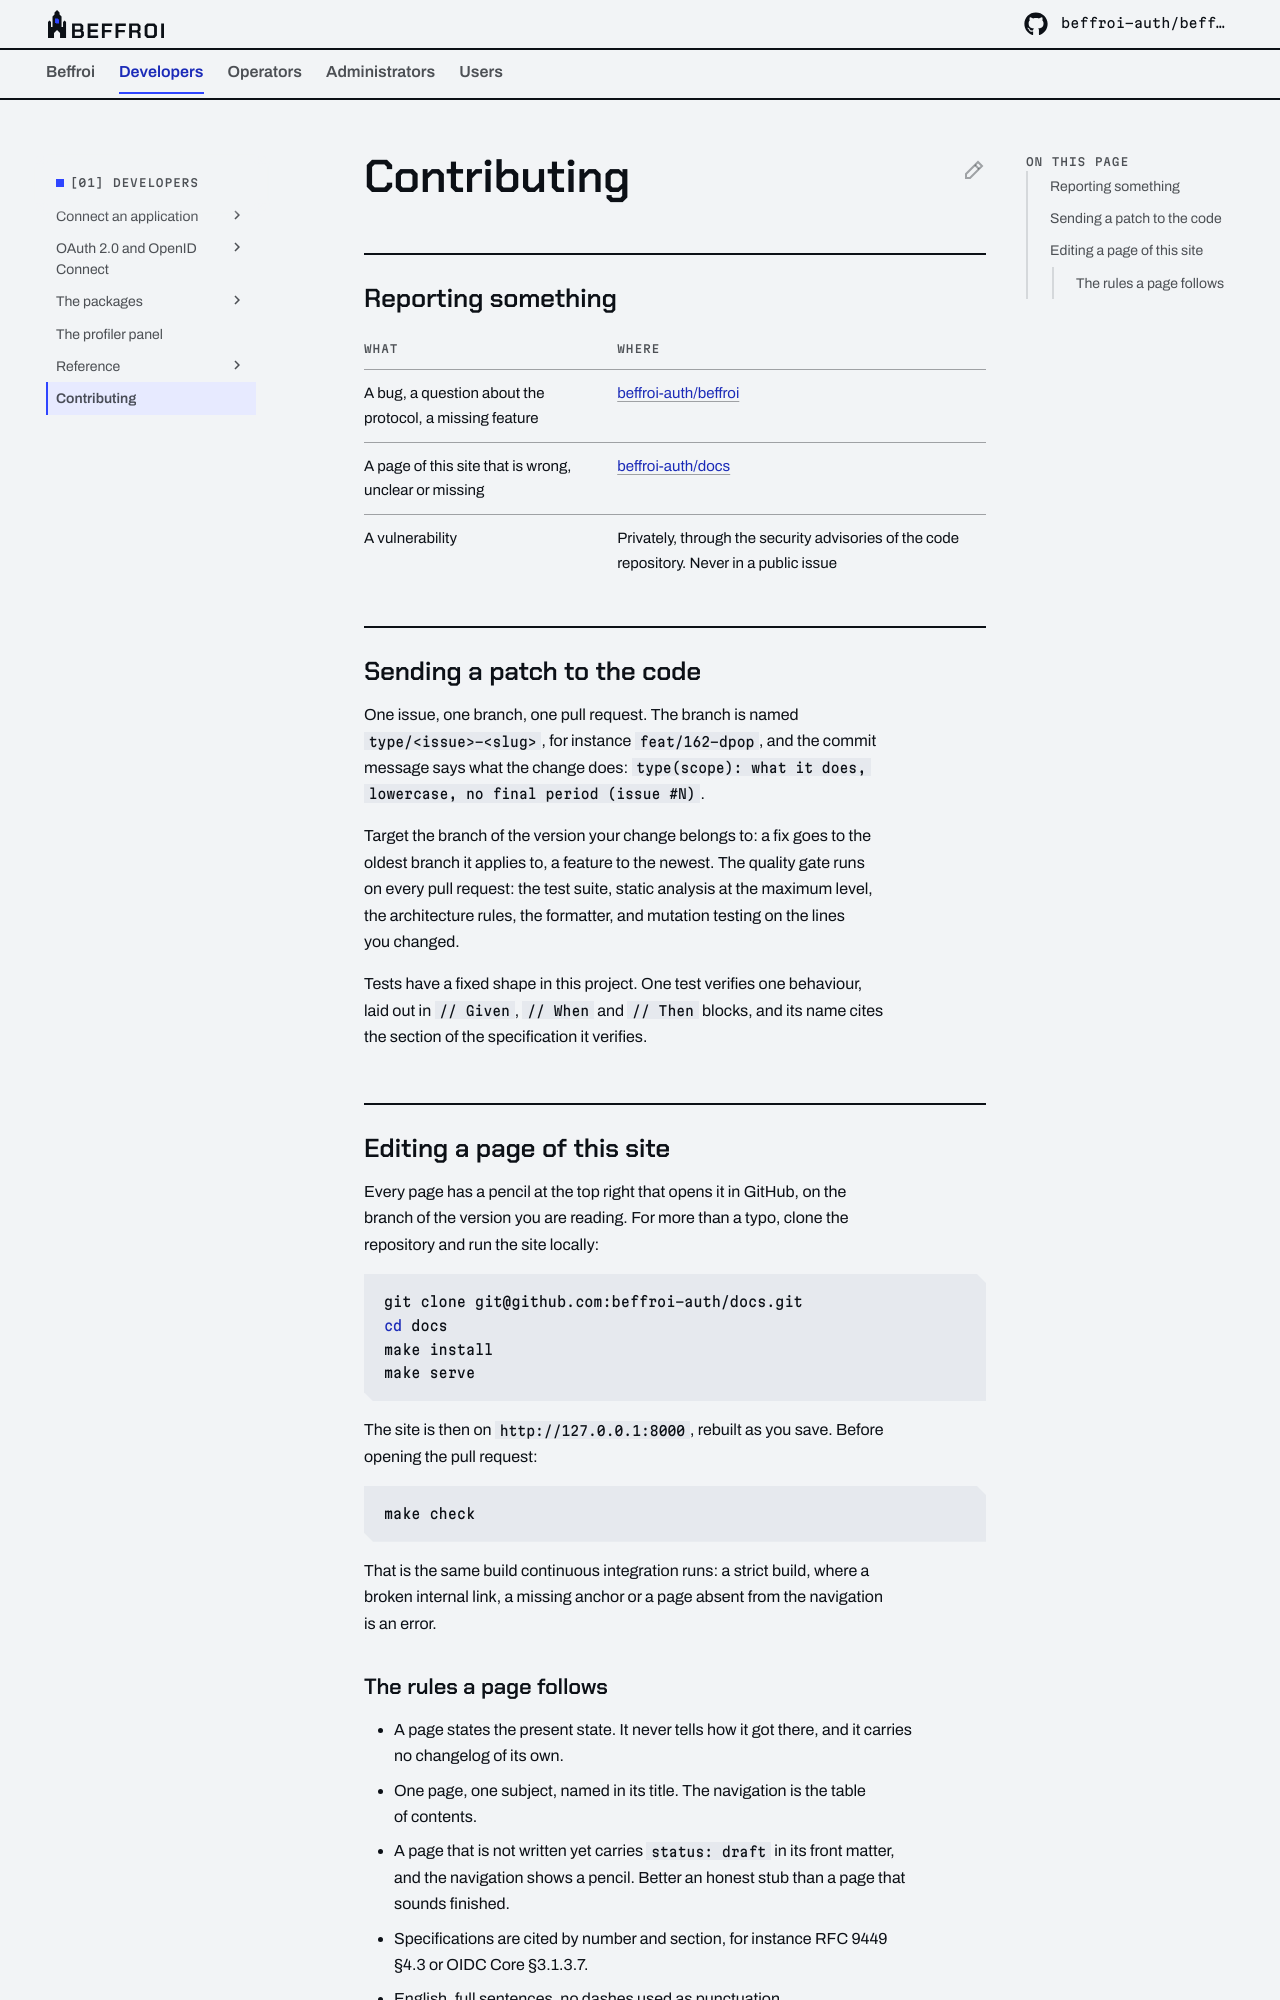

repository: beffroi-auth/docs · page: 0.1/developers/contributing/index.html · generator: mkdocs

---
title: Contributing
description: How to report a problem, send a patch, and build this documentation locally.
---

# Contributing

## Reporting something

| What | Where |
|---|---|
| A bug, a question about the protocol, a missing feature | [beffroi-auth/beffroi](https://github.com/beffroi-auth/beffroi/issues) |
| A page of this site that is wrong, unclear or missing | [beffroi-auth/docs](https://github.com/beffroi-auth/docs/issues) |
| A vulnerability | Privately, through the security advisories of the code repository. Never in a public issue |

## Sending a patch to the code

One issue, one branch, one pull request. The branch is named `type/<issue>-<slug>`, for instance
`feat/162-dpop`, and the commit message says what the change does: `type(scope): what it does, lowercase,
no final period (issue #N)`.

Target the branch of the version your change belongs to: a fix goes to the oldest branch it applies to, a
feature to the newest. The quality gate runs on every pull request: the test suite, static analysis at the
maximum level, the architecture rules, the formatter, and mutation testing on the lines you changed.

Tests have a fixed shape in this project. One test verifies one behaviour, laid out in `// Given`,
`// When` and `// Then` blocks, and its name cites the section of the specification it verifies.

## Editing a page of this site

Every page has a pencil at the top right that opens it in GitHub, on the branch of the version you are
reading. For more than a typo, clone the repository and run the site locally:

``` bash
git clone git@github.com:beffroi-auth/docs.git
cd docs
make install
make serve
```

The site is then on `http://127.0.0.1:8000`, rebuilt as you save. Before opening the pull request:

``` bash
make check
```

That is the same build continuous integration runs: a strict build, where a broken internal link, a
missing anchor or a page absent from the navigation is an error.
